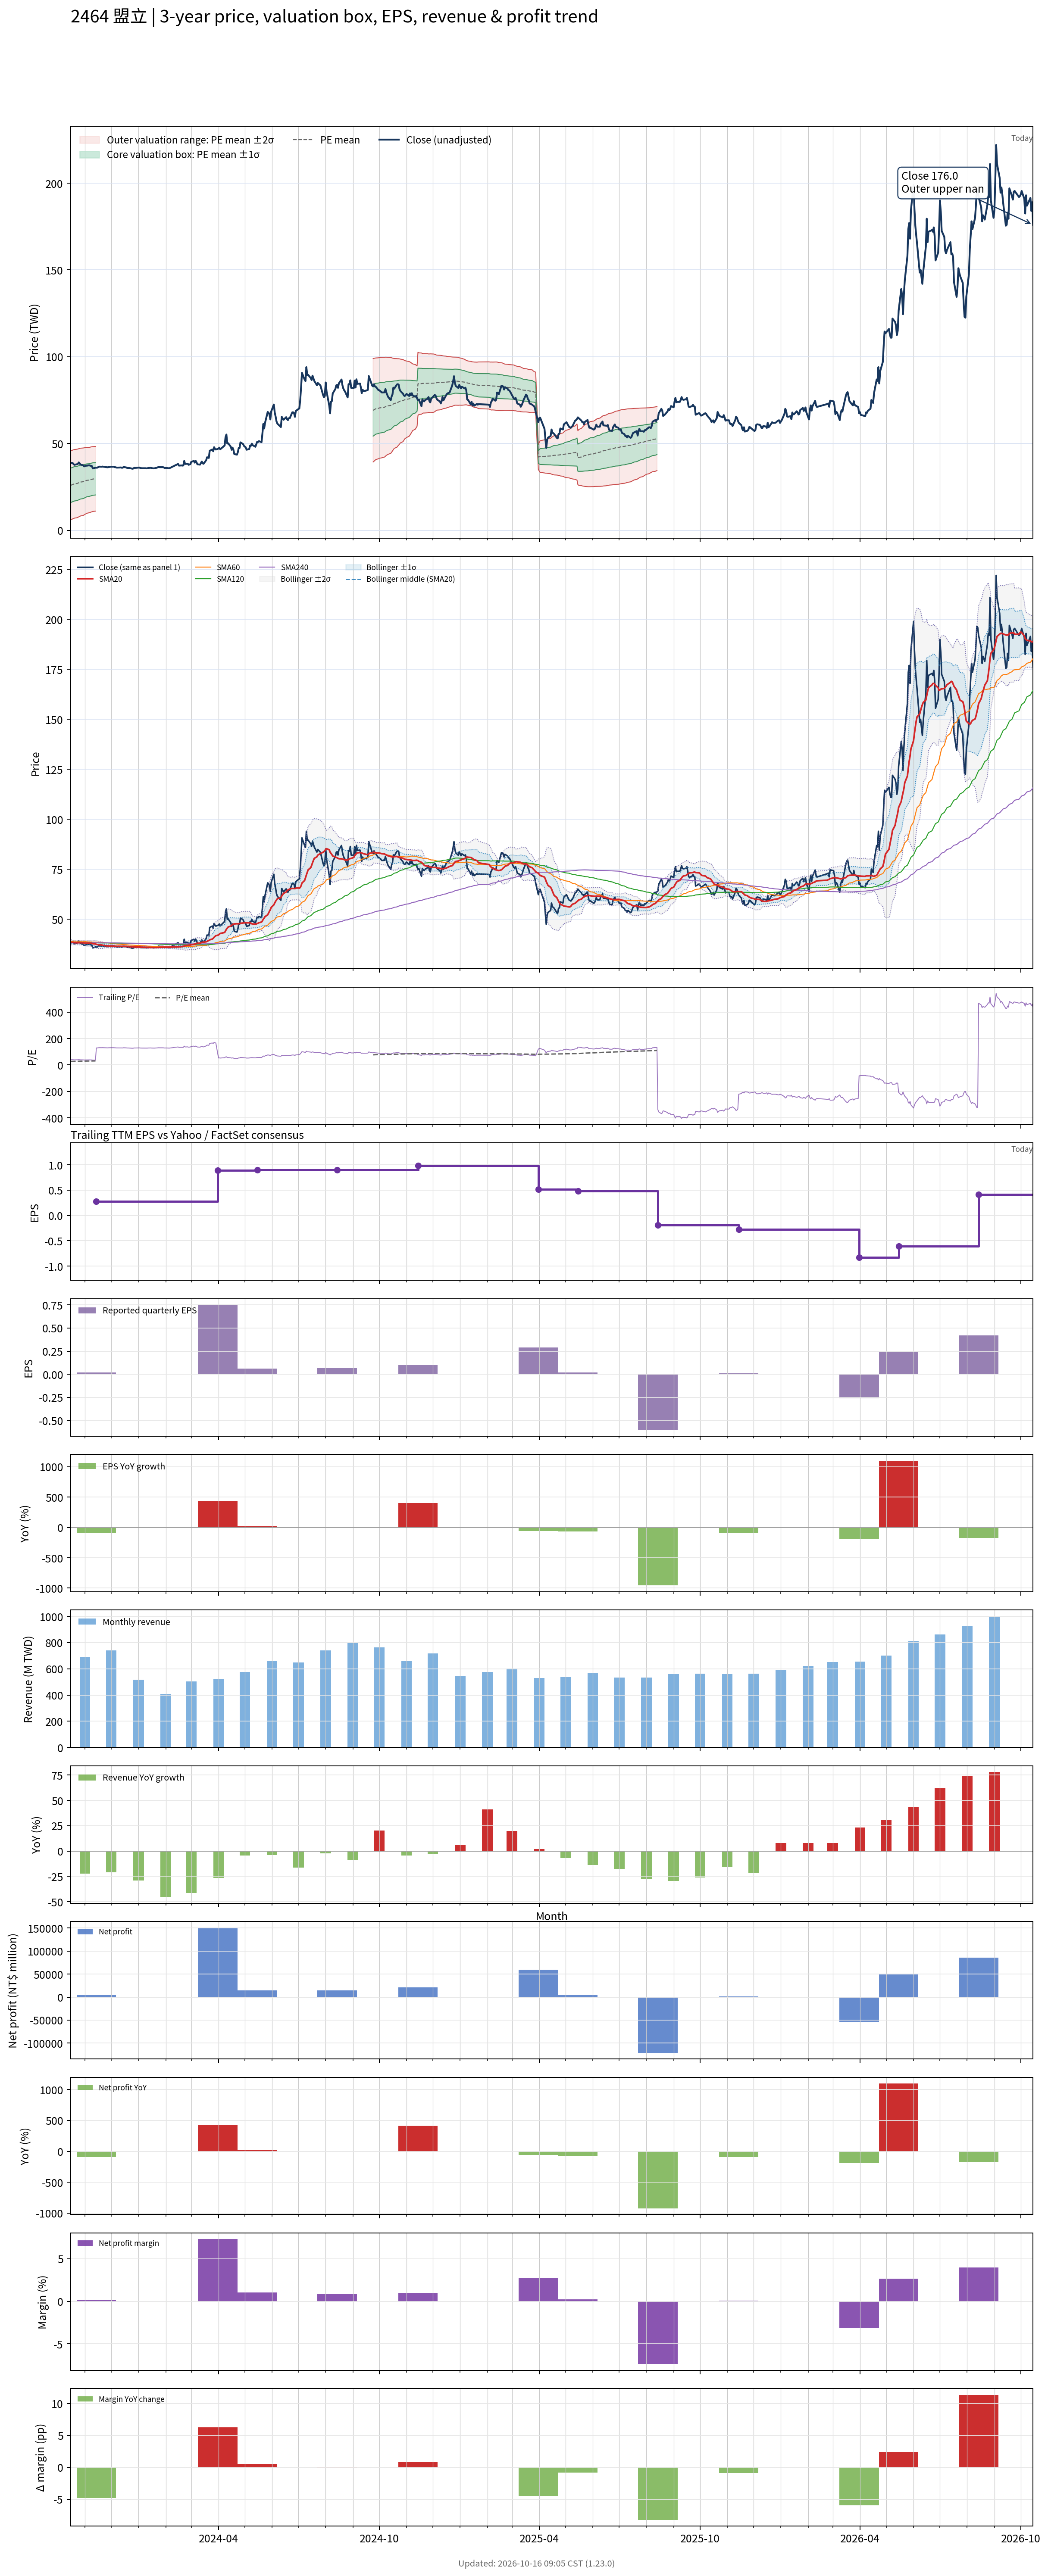

The file beside this chart, header and first rows:
# chart-version: skill-stock-dynamic-val…
date, close, available_date, period_end, eps, ttm_eps, pe, pe_mean, pe_std, price_m2, price_m1, price_mean, price_p1, price_p2, forward_eps, forward_pe, forward_pe_mean, forward_pe_std, forward_price_m2, forward_price_m1, forward_price_mean, forward_price_p1, forward_price_p2, sma20
2023-10-16, 38.9, 2023-08-14, 2023-06-30, 0.07, 0.97, 40.1, 26.79, 10.21, 6.171, 16.08, 25.98, 35.89, 45.8, , , , , , , , , , 38.46
2023-10-17, 38.85, 2023-08-14, 2023-06-30, 0.07, 0.97, 40.05, 27, 10.22, 6.371, 16.28, 26.19, 36.1, 46.01, , , , , , , , , , 38.41
2023-10-18, 38.8, 2023-08-14, 2023-06-30, 0.07, 0.97, 40, 27.22, 10.22, 6.58, 16.49, 26.4, 36.31, 46.22, , , , , , , , , , 38.39
2023-10-19, 38.2, 2023-08-14, 2023-06-30, 0.07, 0.97, 39.38, 27.43, 10.21, 6.804, 16.7, 26.6, 36.5, 46.4, , , , , , , , , , 38.34
2023-10-20, 37.75, 2023-08-14, 2023-06-30, 0.07, 0.97, 38.92, 27.63, 10.19, 7.042, 16.92, 26.8, 36.69, 46.57, , , , , , , , , , 38.28
2023-10-23, 38.1, 2023-08-14, 2023-06-30, 0.07, 0.97, 39.28, 27.84, 10.17, 7.282, 17.14, 27.01, 36.87, 46.73, , , , , , , , , , 38.25
2023-10-24, 38.3, 2023-08-14, 2023-06-30, 0.07, 0.97, 39.48, 28.05, 10.14, 7.529, 17.37, 27.21, 37.05, 46.89, , , , , , , , , , 38.24
2023-10-25, 39.15, 2023-08-14, 2023-06-30, 0.07, 0.97, 40.36, 28.27, 10.13, 7.772, 17.6, 27.42, 37.24, 47.07, , , , , , , , , , 38.27
2023-10-26, 38.6, 2023-08-14, 2023-06-30, 0.07, 0.97, 39.79, 28.48, 10.1, 8.031, 17.83, 27.63, 37.42, 47.22, , , , , , , , , , 38.27
2023-10-27, 37.9, 2023-08-14, 2023-06-30, 0.07, 0.97, 39.07, 28.69, 10.06, 8.304, 18.06, 27.83, 37.59, 47.35, , , , , , , , , , 38.27
2023-10-30, 37.5, 2023-08-14, 2023-06-30, 0.07, 0.97, 38.66, 28.89, 10.02, 8.588, 18.3, 28.02, 37.74, 47.45, , , , , , , , , , 38.23
2023-10-31, 36.85, 2023-08-14, 2023-06-30, 0.07, 0.97, 37.99, 29.08, 9.962, 8.886, 18.55, 28.21, 37.87, 47.54, , , , , , , , , , 38.16
2023-11-01, 37, 2023-08-14, 2023-06-30, 0.07, 0.97, 38.14, 29.28, 9.902, 9.193, 18.8, 28.4, 38.01, 47.61, , , , , , , , , , 38.09
2023-11-02, 37.3, 2023-08-14, 2023-06-30, 0.07, 0.97, 38.45, 29.48, 9.841, 9.506, 19.05, 28.6, 38.14, 47.69, , , , , , , , , , 38.05
2023-11-03, 37.25, 2023-08-14, 2023-06-30, 0.07, 0.97, 38.4, 29.68, 9.774, 9.831, 19.31, 28.79, 38.27, 47.76, , , , , , , , , , 38.03
2023-11-06, 37.5, 2023-08-14, 2023-06-30, 0.07, 0.97, 38.66, 29.89, 9.703, 10.17, 19.58, 28.99, 38.4, 47.82, , , , , , , , , , 38.02
2023-11-07, 37.25, 2023-08-14, 2023-06-30, 0.07, 0.97, 38.4, 30.04, 9.689, 10.34, 19.74, 29.14, 38.54, 47.94, , , , , , , , , , 37.99
2023-11-08, 37.2, 2023-08-14, 2023-06-30, 0.07, 0.97, 38.35, 30.2, 9.672, 10.53, 19.91, 29.29, 38.67, 48.06, , , , , , , , , , 38
2023-11-09, 36.95, 2023-08-14, 2023-06-30, 0.07, 0.97, 38.09, 30.35, 9.655, 10.71, 20.07, 29.44, 38.8, 48.17, , , , , , , , , , 37.92
2023-11-10, 35.65, 2023-08-14, 2023-06-30, 0.07, 0.97, 36.75, 30.48, 9.627, 10.89, 20.23, 29.57, 38.91, 48.25, , , , , , , , , , 37.75
2023-11-13, 36.1, 2023-08-14, 2023-06-30, 0.07, 0.97, 37.22, 30.63, 9.6, 11.08, 20.39, 29.71, 39.02, 48.33, , , , , , , , , , 37.61
2023-11-14, 36.1, 2023-11-14, 2023-09-30, 0.02, 0.28, 128.9, , , , , , , , , , , , , , , , , 37.47
2023-11-15, 36.1, 2023-11-14, 2023-09-30, 0.02, 0.28, 128.9, , , , , , , , , , , , , , , , , 37.34
2023-11-16, 36.4, 2023-11-14, 2023-09-30, 0.02, 0.28, 130, , , , , , , , , , , , , , , , , 37.25
2023-11-17, 36.7, 2023-11-14, 2023-09-30, 0.02, 0.28, 131.1, , , , , , , , , , , , , , , , , 37.2
2023-11-20, 36.65, 2023-11-14, 2023-09-30, 0.02, 0.28, 130.9, , , , , , , , , , , , , , , , , 37.12
2023-11-21, 36.75, 2023-11-14, 2023-09-30, 0.02, 0.28, 131.2, , , , , , , , , , , , , , , , , 37.05
2023-11-22, 36.65, 2023-11-14, 2023-09-30, 0.02, 0.28, 130.9, , , , , , , , , , , , , , , , , 36.92
2023-11-23, 36.6, 2023-11-14, 2023-09-30, 0.02, 0.28, 130.7, , , , , , , , , , , , , , , , , 36.82
2023-11-24, 36.5, 2023-11-14, 2023-09-30, 0.02, 0.28, 130.4, , , , , , , , , , , , , , , , , 36.75
2023-11-27, 36.3, 2023-11-14, 2023-09-30, 0.02, 0.28, 129.6, , , , , , , , , , , , , , , , , 36.69
2023-11-28, 36.5, 2023-11-14, 2023-09-30, 0.02, 0.28, 130.4, , , , , , , , , , , , , , , , , 36.67
2023-11-29, 36.5, 2023-11-14, 2023-09-30, 0.02, 0.28, 130.4, , , , , , , , , , , , , , , , , 36.65
2023-11-30, 36.6, 2023-11-14, 2023-09-30, 0.02, 0.28, 130.7, , , , , , , , , , , , , , , , , 36.61
2023-12-01, 36.65, 2023-11-14, 2023-09-30, 0.02, 0.28, 130.9, , , , , , , , , , , , , , , , , 36.58
2023-12-04, 36.65, 2023-11-14, 2023-09-30, 0.02, 0.28, 130.9, , , , , , , , , , , , , , , , , 36.54
2023-12-05, 36.4, 2023-11-14, 2023-09-30, 0.02, 0.28, 130, , , , , , , , , , , , , , , , , 36.5
2023-12-06, 36.35, 2023-11-14, 2023-09-30, 0.02, 0.28, 129.8, , , , , , , , , , , , , , , , , 36.45
2023-12-07, 36.15, 2023-11-14, 2023-09-30, 0.02, 0.28, 129.1, , , , , , , , , , , , , , , , , 36.41
2023-12-08, 36.15, 2023-11-14, 2023-09-30, 0.02, 0.28, 129.1, , , , , , , , , , , , , , , , , 36.44
2023-12-11, 36.2, 2023-11-14, 2023-09-30, 0.02, 0.28, 129.3, , , , , , , , , , , , , , , , , 36.45
2023-12-12, 36.25, 2023-11-14, 2023-09-30, 0.02, 0.28, 129.5, , , , , , , , , , , , , , , , , 36.45
2023-12-13, 36.05, 2023-11-14, 2023-09-30, 0.02, 0.28, 128.8, , , , , , , , , , , , , , , , , 36.45
2023-12-14, 36.1, 2023-11-14, 2023-09-30, 0.02, 0.28, 128.9, , , , , , , , , , , , , , , , , 36.44
2023-12-15, 36.5, 2023-11-14, 2023-09-30, 0.02, 0.28, 130.4, , , , , , , , , , , , , , , , , 36.42
2023-12-18, 36.25, 2023-11-14, 2023-09-30, 0.02, 0.28, 129.5, , , , , , , , , , , , , , , , , 36.41
2023-12-19, 35.95, 2023-11-14, 2023-09-30, 0.02, 0.28, 128.4, , , , , , , , , , , , , , , , , 36.37
2023-12-20, 36, 2023-11-14, 2023-09-30, 0.02, 0.28, 128.6, , , , , , , , , , , , , , , , , 36.33
2023-12-21, 35.9, 2023-11-14, 2023-09-30, 0.02, 0.28, 128.2, , , , , , , , , , , , , , , , , 36.3
2023-12-22, 35.9, 2023-11-14, 2023-09-30, 0.02, 0.28, 128.2, , , , , , , , , , , , , , , , , 36.27
2023-12-25, 35.5, 2023-11-14, 2023-09-30, 0.02, 0.28, 126.8, , , , , , , , , , , , , , , , , 36.23
2023-12-26, 35.6, 2023-11-14, 2023-09-30, 0.02, 0.28, 127.1, , , , , , , , , , , , , , , , , 36.18
2023-12-27, 36, 2023-11-14, 2023-09-30, 0.02, 0.28, 128.6, , , , , , , , , , , , , , , , , 36.16
2023-12-28, 36, 2023-11-14, 2023-09-30, 0.02, 0.28, 128.6, , , , , , , , , , , , , , , , , 36.13
2023-12-29, 36, 2023-11-14, 2023-09-30, 0.02, 0.28, 128.6, , , , , , , , , , , , , , , , , 36.09
2024-01-02, 36.2, 2023-11-14, 2023-09-30, 0.02, 0.28, 129.3, , , , , , , , , , , , , , , , , 36.07
2024-01-03, 35.9, 2023-11-14, 2023-09-30, 0.02, 0.28, 128.2, , , , , , , , , , , , , , , , , 36.05
2024-01-04, 35.85, 2023-11-14, 2023-09-30, 0.02, 0.28, 128, , , , , , , , , , , , , , , , , 36.02
2024-01-05, 35.8, 2023-11-14, 2023-09-30, 0.02, 0.28, 127.9, , , , , , , , , , , , , , , , , 36.01
... 670 more rows
